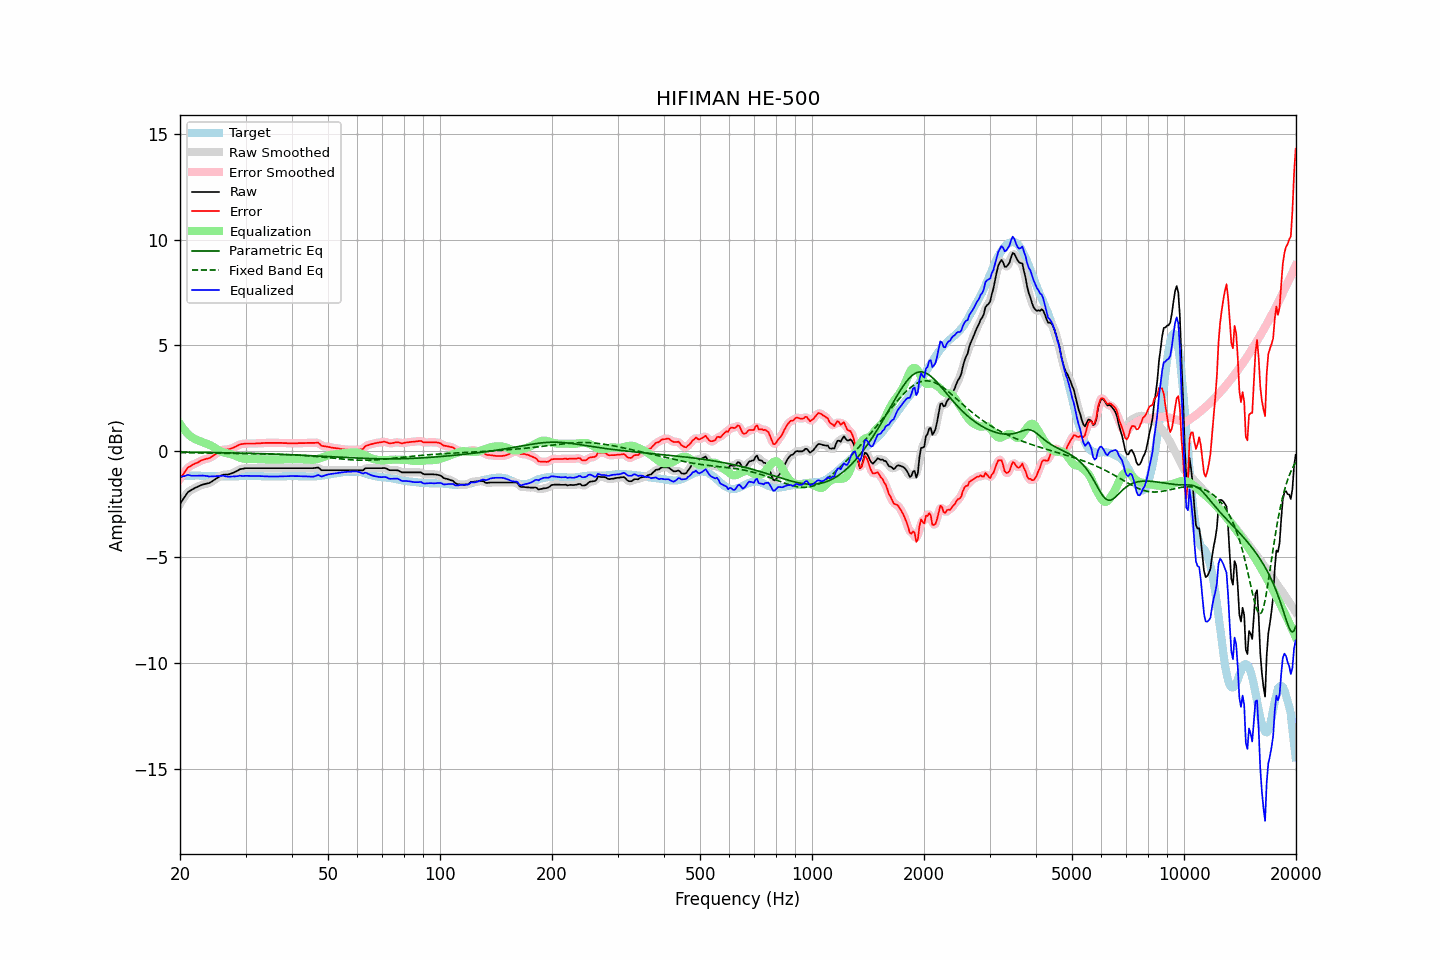

The file beside this chart, header and first rows:
frequency, raw, error, smoothed, error_smoothed, equalization, parametric_eq, fixed_band_eq, equalized_raw, equalized_smoothed, target
20.00, -2.49, -1.30, -2.50, -1.31, 1.28, -0.04, -0.06, -1.20, -1.21, -1.19
20.20, -2.38, -1.20, -2.37, -1.19, 1.18, -0.04, -0.07, -1.20, -1.20, -1.18
20.40, -2.26, -1.08, -2.25, -1.07, 1.07, -0.04, -0.07, -1.18, -1.18, -1.17
20.61, -2.15, -0.98, -2.14, -0.97, 0.98, -0.04, -0.07, -1.17, -1.16, -1.17
20.81, -2.03, -0.86, -2.03, -0.87, 0.89, -0.04, -0.07, -1.14, -1.14, -1.16
21.02, -1.93, -0.77, -1.94, -0.78, 0.81, -0.05, -0.07, -1.11, -1.13, -1.16
21.23, -1.88, -0.73, -1.88, -0.72, 0.74, -0.05, -0.07, -1.14, -1.13, -1.15
21.44, -1.84, -0.68, -1.83, -0.68, 0.68, -0.05, -0.07, -1.16, -1.15, -1.15
21.66, -1.79, -0.64, -1.79, -0.64, 0.63, -0.05, -0.07, -1.16, -1.16, -1.15
21.87, -1.75, -0.60, -1.75, -0.60, 0.59, -0.05, -0.07, -1.16, -1.16, -1.15
22.09, -1.71, -0.57, -1.71, -0.56, 0.55, -0.05, -0.08, -1.16, -1.16, -1.14
22.31, -1.68, -0.53, -1.68, -0.53, 0.52, -0.05, -0.08, -1.16, -1.16, -1.14
22.54, -1.64, -0.49, -1.64, -0.49, 0.49, -0.05, -0.08, -1.15, -1.15, -1.15
22.76, -1.61, -0.45, -1.61, -0.45, 0.46, -0.05, -0.08, -1.15, -1.15, -1.16
22.99, -1.58, -0.42, -1.58, -0.42, 0.43, -0.05, -0.08, -1.15, -1.15, -1.16
23.22, -1.56, -0.40, -1.56, -0.39, 0.40, -0.06, -0.08, -1.16, -1.16, -1.16
23.45, -1.54, -0.37, -1.54, -0.37, 0.37, -0.06, -0.08, -1.17, -1.17, -1.17
23.69, -1.52, -0.35, -1.52, -0.35, 0.34, -0.06, -0.09, -1.18, -1.18, -1.17
23.92, -1.51, -0.34, -1.50, -0.33, 0.31, -0.06, -0.09, -1.20, -1.19, -1.17
24.16, -1.47, -0.30, -1.47, -0.29, 0.28, -0.06, -0.09, -1.19, -1.19, -1.17
24.40, -1.42, -0.24, -1.42, -0.25, 0.24, -0.06, -0.09, -1.18, -1.19, -1.17
24.65, -1.37, -0.20, -1.37, -0.20, 0.19, -0.06, -0.09, -1.18, -1.18, -1.17
24.89, -1.32, -0.14, -1.32, -0.14, 0.14, -0.06, -0.09, -1.18, -1.18, -1.17
25.14, -1.27, -0.09, -1.27, -0.09, 0.09, -0.07, -0.09, -1.18, -1.18, -1.17
25.39, -1.22, -0.03, -1.22, -0.04, 0.05, -0.07, -0.09, -1.17, -1.17, -1.18
25.65, -1.18, 0.00, -1.17, 0.01, 0.01, -0.07, -0.10, -1.17, -1.17, -1.18
25.91, -1.13, 0.05, -1.14, 0.05, -0.03, -0.07, -0.10, -1.16, -1.16, -1.18
26.16, -1.11, 0.07, -1.11, 0.07, -0.05, -0.07, -0.10, -1.16, -1.17, -1.18
26.43, -1.11, 0.07, -1.10, 0.08, -0.07, -0.07, -0.10, -1.18, -1.18, -1.18
26.69, -1.10, 0.08, -1.10, 0.08, -0.09, -0.07, -0.10, -1.19, -1.19, -1.18
26.96, -1.10, 0.08, -1.09, 0.09, -0.11, -0.08, -0.10, -1.20, -1.20, -1.18
27.23, -1.08, 0.10, -1.08, 0.11, -0.12, -0.08, -0.10, -1.20, -1.20, -1.18
27.50, -1.05, 0.13, -1.05, 0.13, -0.15, -0.08, -0.11, -1.19, -1.20, -1.18
27.77, -1.02, 0.16, -1.02, 0.16, -0.17, -0.08, -0.11, -1.19, -1.19, -1.18
28.05, -0.99, 0.19, -0.99, 0.20, -0.20, -0.08, -0.11, -1.19, -1.19, -1.18
28.33, -0.95, 0.23, -0.95, 0.24, -0.24, -0.08, -0.11, -1.18, -1.18, -1.18
28.62, -0.91, 0.27, -0.91, 0.28, -0.27, -0.09, -0.11, -1.18, -1.17, -1.18
28.90, -0.86, 0.31, -0.87, 0.31, -0.30, -0.09, -0.11, -1.16, -1.17, -1.17
29.19, -0.84, 0.33, -0.84, 0.33, -0.32, -0.09, -0.11, -1.16, -1.16, -1.17
29.48, -0.83, 0.34, -0.82, 0.35, -0.34, -0.09, -0.11, -1.17, -1.16, -1.17
29.78, -0.81, 0.35, -0.81, 0.36, -0.35, -0.09, -0.12, -1.16, -1.17, -1.16
30.08, -0.80, 0.36, -0.80, 0.36, -0.36, -0.10, -0.12, -1.16, -1.16, -1.16
30.38, -0.80, 0.36, -0.80, 0.36, -0.37, -0.10, -0.12, -1.17, -1.16, -1.16
30.68, -0.80, 0.36, -0.80, 0.37, -0.37, -0.10, -0.12, -1.17, -1.17, -1.16
30.99, -0.80, 0.36, -0.80, 0.36, -0.37, -0.10, -0.12, -1.17, -1.17, -1.16
31.30, -0.80, 0.36, -0.80, 0.36, -0.37, -0.10, -0.12, -1.17, -1.17, -1.16
31.61, -0.80, 0.36, -0.80, 0.36, -0.37, -0.11, -0.12, -1.17, -1.17, -1.16
31.93, -0.80, 0.36, -0.80, 0.37, -0.37, -0.11, -0.12, -1.17, -1.17, -1.16
32.24, -0.80, 0.37, -0.80, 0.37, -0.37, -0.11, -0.12, -1.17, -1.17, -1.17
32.57, -0.80, 0.37, -0.80, 0.37, -0.37, -0.11, -0.12, -1.17, -1.17, -1.17
32.89, -0.80, 0.37, -0.80, 0.38, -0.38, -0.11, -0.13, -1.18, -1.18, -1.17
33.22, -0.80, 0.38, -0.80, 0.38, -0.38, -0.12, -0.13, -1.18, -1.18, -1.18
33.55, -0.80, 0.38, -0.80, 0.39, -0.39, -0.12, -0.13, -1.19, -1.19, -1.18
33.89, -0.80, 0.39, -0.80, 0.39, -0.39, -0.12, -0.13, -1.19, -1.19, -1.19
34.23, -0.80, 0.39, -0.80, 0.39, -0.39, -0.12, -0.13, -1.19, -1.19, -1.19
34.57, -0.80, 0.39, -0.80, 0.40, -0.39, -0.13, -0.13, -1.19, -1.19, -1.19
34.92, -0.80, 0.39, -0.80, 0.39, -0.40, -0.13, -0.13, -1.19, -1.19, -1.19
35.27, -0.80, 0.39, -0.80, 0.39, -0.40, -0.13, -0.14, -1.20, -1.20, -1.19
35.62, -0.80, 0.39, -0.80, 0.39, -0.40, -0.13, -0.14, -1.20, -1.20, -1.19
35.97, -0.80, 0.39, -0.80, 0.39, -0.40, -0.14, -0.14, -1.20, -1.20, -1.19
... 635 more rows
